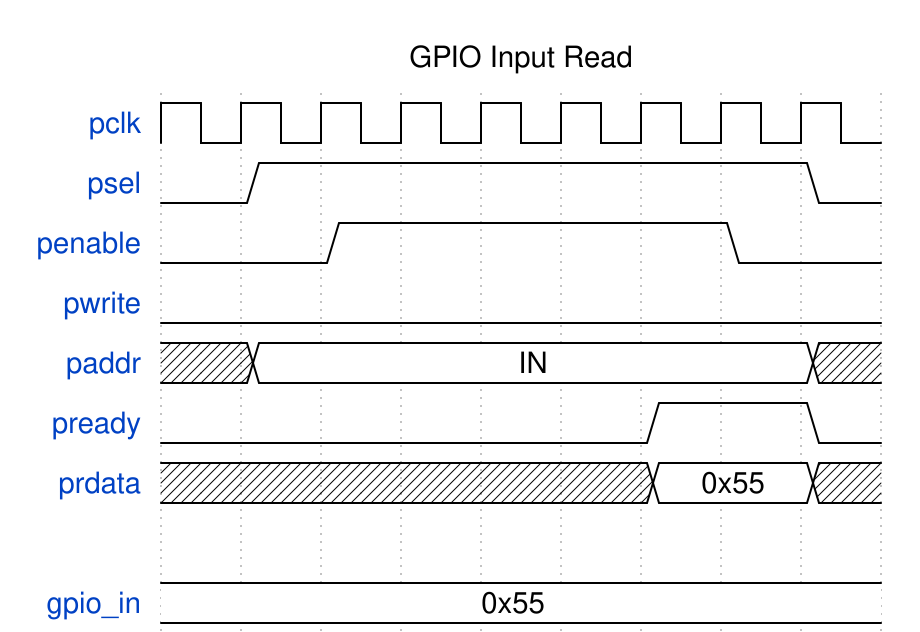

Reproduce this timing diagram as a WaveDrom spec.

{
  "signal": [
    {"name": "pclk", "wave": "p........"},
    {"name": "psel", "wave": "01......0"},
    {"name": "penable", "wave": "0.1....0."},
    {"name": "pwrite", "wave": "0........"},
    {"name": "paddr", "wave": "x2......x", "data": ["IN"]},
    {"name": "pready", "wave": "0.....1.0"},
    {"name": "prdata", "wave": "x.....2.x", "data": ["0x55"]},
    {},
    {"name": "gpio_in", "wave": "2........", "data": ["0x55"]}
  ],
  "head": {"text": "GPIO Input Read"}
}
